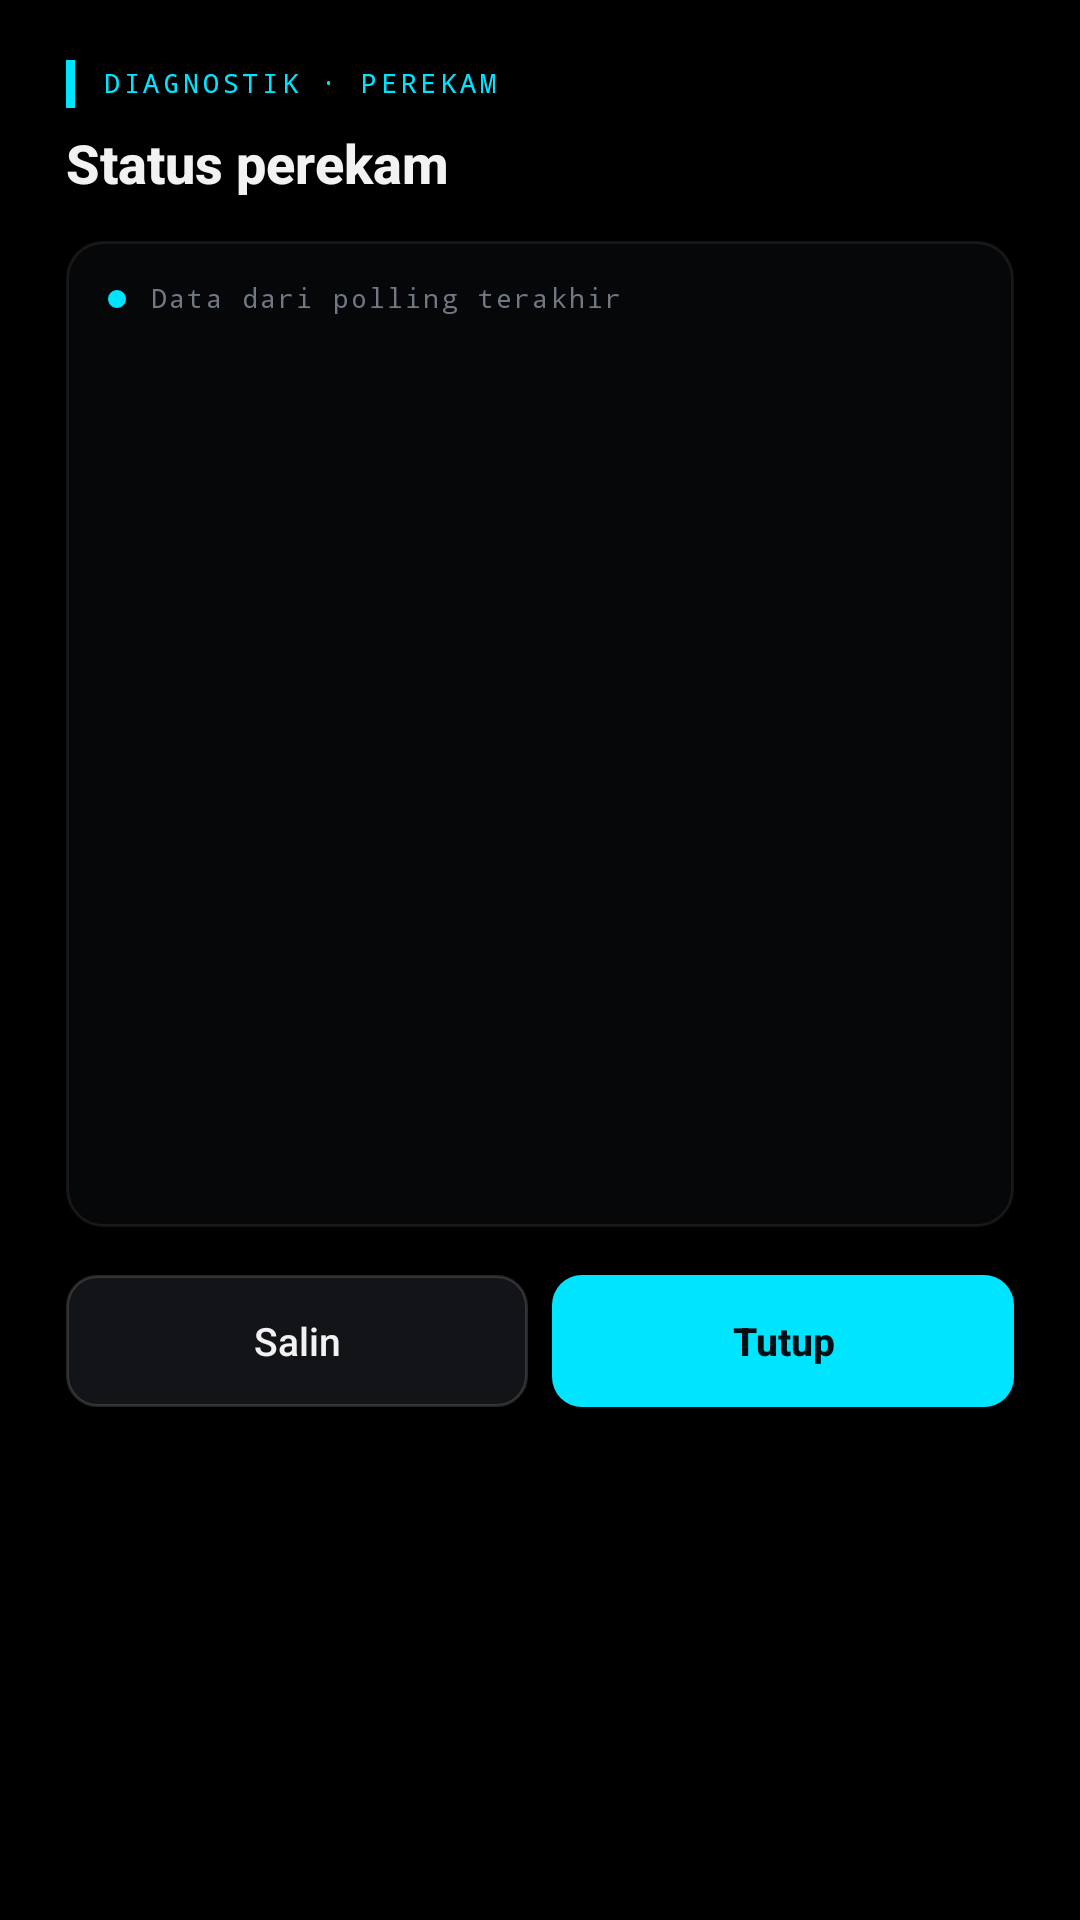

The Android layout XML behind this screen, and the referenced resources:
<!-- AndroidManifest.xml: application theme Theme.ViuSub -->
<!-- res/layout/dialog_status.xml -->
<?xml version="1.0" encoding="utf-8"?>
<LinearLayout xmlns:android="http://schemas.android.com/apk/res/android"
    android:layout_width="match_parent"
    android:layout_height="wrap_content"
    android:orientation="vertical"
    android:paddingStart="22dp"
    android:paddingTop="20dp"
    android:paddingEnd="22dp"
    android:paddingBottom="18dp">

    <LinearLayout
        android:layout_width="match_parent"
        android:layout_height="wrap_content"
        android:gravity="center_vertical"
        android:orientation="horizontal">

        <View
            android:layout_width="3dp"
            android:layout_height="16dp"
            android:background="@color/panel_accent" />

        <TextView
            android:layout_width="wrap_content"
            android:layout_height="wrap_content"
            android:layout_marginStart="9dp"
            android:fontFamily="monospace"
            android:includeFontPadding="false"
            android:letterSpacing="0.14"
            android:text="@string/dialog_status_eyebrow"
            android:textColor="@color/panel_accent"
            android:textSize="9sp" />
    </LinearLayout>

    <TextView
        android:layout_width="match_parent"
        android:layout_height="wrap_content"
        android:layout_marginTop="6dp"
        android:fontFamily="sans-serif-medium"
        android:text="@string/status_title"
        android:textColor="@color/panel_text"
        android:textSize="18sp"
        android:textStyle="bold" />

    <LinearLayout
        android:layout_width="match_parent"
        android:layout_height="wrap_content"
        android:layout_marginTop="14dp"
        android:background="@drawable/bg_dialog_panel"
        android:orientation="vertical"
        android:padding="14dp">

        <LinearLayout
            android:layout_width="match_parent"
            android:layout_height="wrap_content"
            android:gravity="center_vertical"
            android:orientation="horizontal">

            <View
                android:layout_width="6dp"
                android:layout_height="6dp"
                android:background="@drawable/bg_live_dot" />

            <TextView
                android:id="@+id/statusHint"
                android:layout_width="0dp"
                android:layout_height="wrap_content"
                android:layout_marginStart="8dp"
                android:layout_weight="1"
                android:fontFamily="monospace"
                android:includeFontPadding="false"
                android:letterSpacing="0.08"
                android:text="@string/status_dialog_hint"
                android:textColor="@color/text_tertiary"
                android:textSize="9sp" />
        </LinearLayout>

        <ScrollView
            android:layout_width="match_parent"
            android:layout_height="280dp"
            android:layout_marginTop="10dp"
            android:fillViewport="false"
            android:scrollbarStyle="insideInset"
            android:scrollbars="vertical">

            <TextView
                android:id="@+id/statusText"
                android:layout_width="match_parent"
                android:layout_height="wrap_content"
                android:fontFamily="monospace"
                android:lineSpacingExtra="4dp"
                android:textColor="@color/panel_text"
                android:textIsSelectable="true"
                android:textSize="12sp" />
        </ScrollView>
    </LinearLayout>

    <LinearLayout
        android:layout_width="match_parent"
        android:layout_height="wrap_content"
        android:layout_marginTop="16dp"
        android:orientation="horizontal">

        <Button
            android:id="@+id/statusCopy"
            style="@style/ThinButton"
            android:text="@string/status_copy" />

        <Button
            android:id="@+id/statusClose"
            style="@style/PrimaryButton"
            android:layout_marginStart="8dp"
            android:text="@string/status_close" />
    </LinearLayout>
</LinearLayout>
<!-- resources referenced by this layout -->
<resources>
  <color name="panel_accent">#00E5FF</color>
  <color name="panel_text">#F2F2F2</color>
  <color name="text_tertiary">#6F7883</color>
  <!-- drawable bg_dialog_panel (drawable) -->
  <?xml version="1.0" encoding="utf-8"?>
  <shape xmlns:android="http://schemas.android.com/apk/res/android"
      android:shape="rectangle">
      <solid android:color="@color/surface_low" />
      <corners android:radius="12dp" />
      <stroke
          android:width="1dp"
          android:color="@color/divider_soft" />
  </shape>
  <!-- drawable bg_live_dot (drawable) -->
  <?xml version="1.0" encoding="utf-8"?>
  <shape xmlns:android="http://schemas.android.com/apk/res/android"
      android:shape="oval">
      <solid android:color="@color/panel_accent" />
      <size
          android:width="6dp"
          android:height="6dp" />
  </shape>
  <string name="dialog_status_eyebrow">DIAGNOSTIK · PEREKAM</string>
  <string name="status_close">Tutup</string>
  <string name="status_copy">Salin</string>
  <string name="status_dialog_hint">Data dari polling terakhir</string>
  <string name="status_title">Status perekam</string>
  <style name="PrimaryButton" parent="ThinButton">
          <item name="android:background">@drawable/bg_button_primary</item>
          <item name="android:textColor">@color/button_primary_text</item>
          <item name="android:textStyle">bold</item>
      </style>
  <style name="ThinButton" parent="Widget.AppCompat.Button">
          <item name="android:layout_width">0dp</item>
          <item name="android:layout_height">wrap_content</item>
          <item name="android:layout_weight">1</item>
          <item name="android:textSize">13sp</item>
          <item name="android:minHeight">44dp</item>
          <item name="android:minWidth">0dp</item>
          <item name="android:paddingLeft">8dp</item>
          <item name="android:paddingRight">8dp</item>
          <item name="android:textAllCaps">false</item>
          <item name="android:textColor">@color/panel_text</item>
          <item name="android:fontFamily">sans-serif-medium</item>
          <item name="android:gravity">center</item>
          <item name="android:background">@drawable/bg_button_secondary</item>
          <item name="android:backgroundTint">@null</item>
          <item name="backgroundTint">@null</item>
          <item name="android:stateListAnimator">@null</item>
      </style>
  <color name="surface_low">#060708</color>
  <color name="divider_soft">#14FFFFFF</color>
  <!-- drawable bg_button_primary (drawable) -->
  <?xml version="1.0" encoding="utf-8"?>
  <ripple xmlns:android="http://schemas.android.com/apk/res/android"
      android:color="@color/accent_ripple">
      <item>
          <shape android:shape="rectangle">
              <solid android:color="@color/panel_accent" />
              <corners android:radius="10dp" />
          </shape>
      </item>
  </ripple>
  <color name="button_primary_text">#001014</color>
  <!-- drawable bg_button_secondary (drawable) -->
  <?xml version="1.0" encoding="utf-8"?>
  <ripple xmlns:android="http://schemas.android.com/apk/res/android"
      android:color="@color/accent_ripple">
      <item>
          <shape android:shape="rectangle">
              <solid android:color="@color/surface_raised" />
              <corners android:radius="10dp" />
              <stroke
                  android:width="1dp"
                  android:color="@color/surface_border" />
          </shape>
      </item>
  </ripple>
  <color name="panel_bottom">#000000</color>
  <color name="meta_text">#9E9E9E</color>
  <color name="accent_ripple">#3300E5FF</color>
  <color name="surface_raised">#121418</color>
  <color name="surface_border">#26FFFFFF</color>
</resources>
